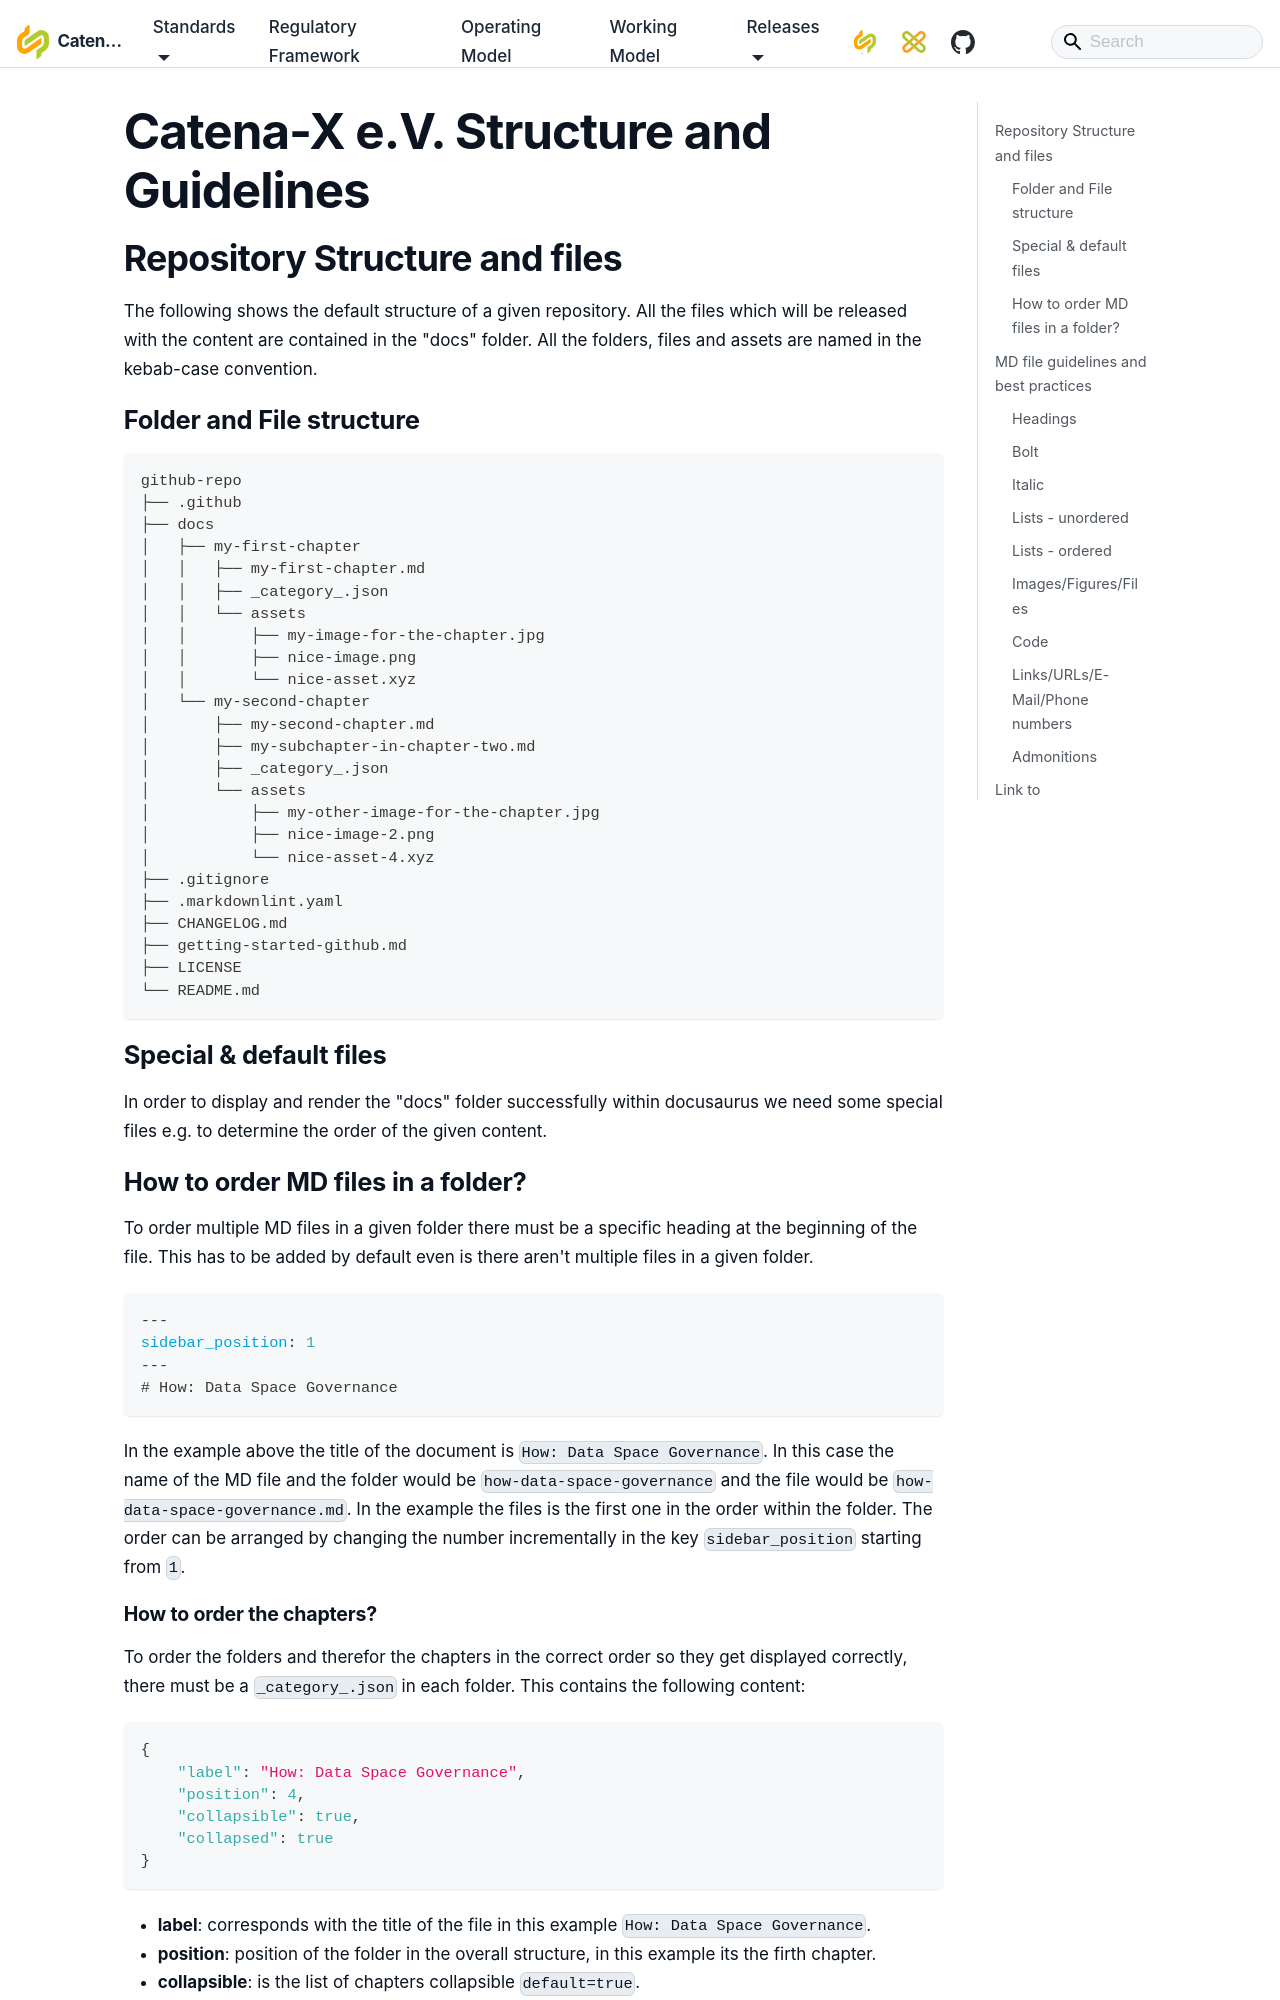

repository: catenax-eV/catenax-ev.github.io · page: markdown-guidelines.html · generator: docusaurus

# Catena-X e.V. Structure and Guidelines

## Repository Structure and files

The following shows the default structure of a given repository. All the files which will be released with the content are contained in the "docs" folder. All the folders, files and assets are named in the kebab-case convention.

### Folder and File structure

```md
github-repo
├── .github
├── docs
│   ├── my-first-chapter
│   │   ├── my-first-chapter.md
│   │   ├── _category_.json
│   │   └── assets
│   │       ├── my-image-for-the-chapter.jpg
│   │       ├── nice-image.png
│   │       └── nice-asset.xyz
│   └── my-second-chapter
│       ├── my-second-chapter.md
│       ├── my-subchapter-in-chapter-two.md
│       ├── _category_.json
│       └── assets
│           ├── my-other-image-for-the-chapter.jpg
│           ├── nice-image-2.png
│           └── nice-asset-4.xyz
├── .gitignore
├── .markdownlint.yaml
├── CHANGELOG.md
├── getting-started-github.md
├── LICENSE
└── README.md
```

### Special & default files

In order to display and render the "docs" folder successfully within docusaurus we need some special files e.g. to determine the order of the given content.
